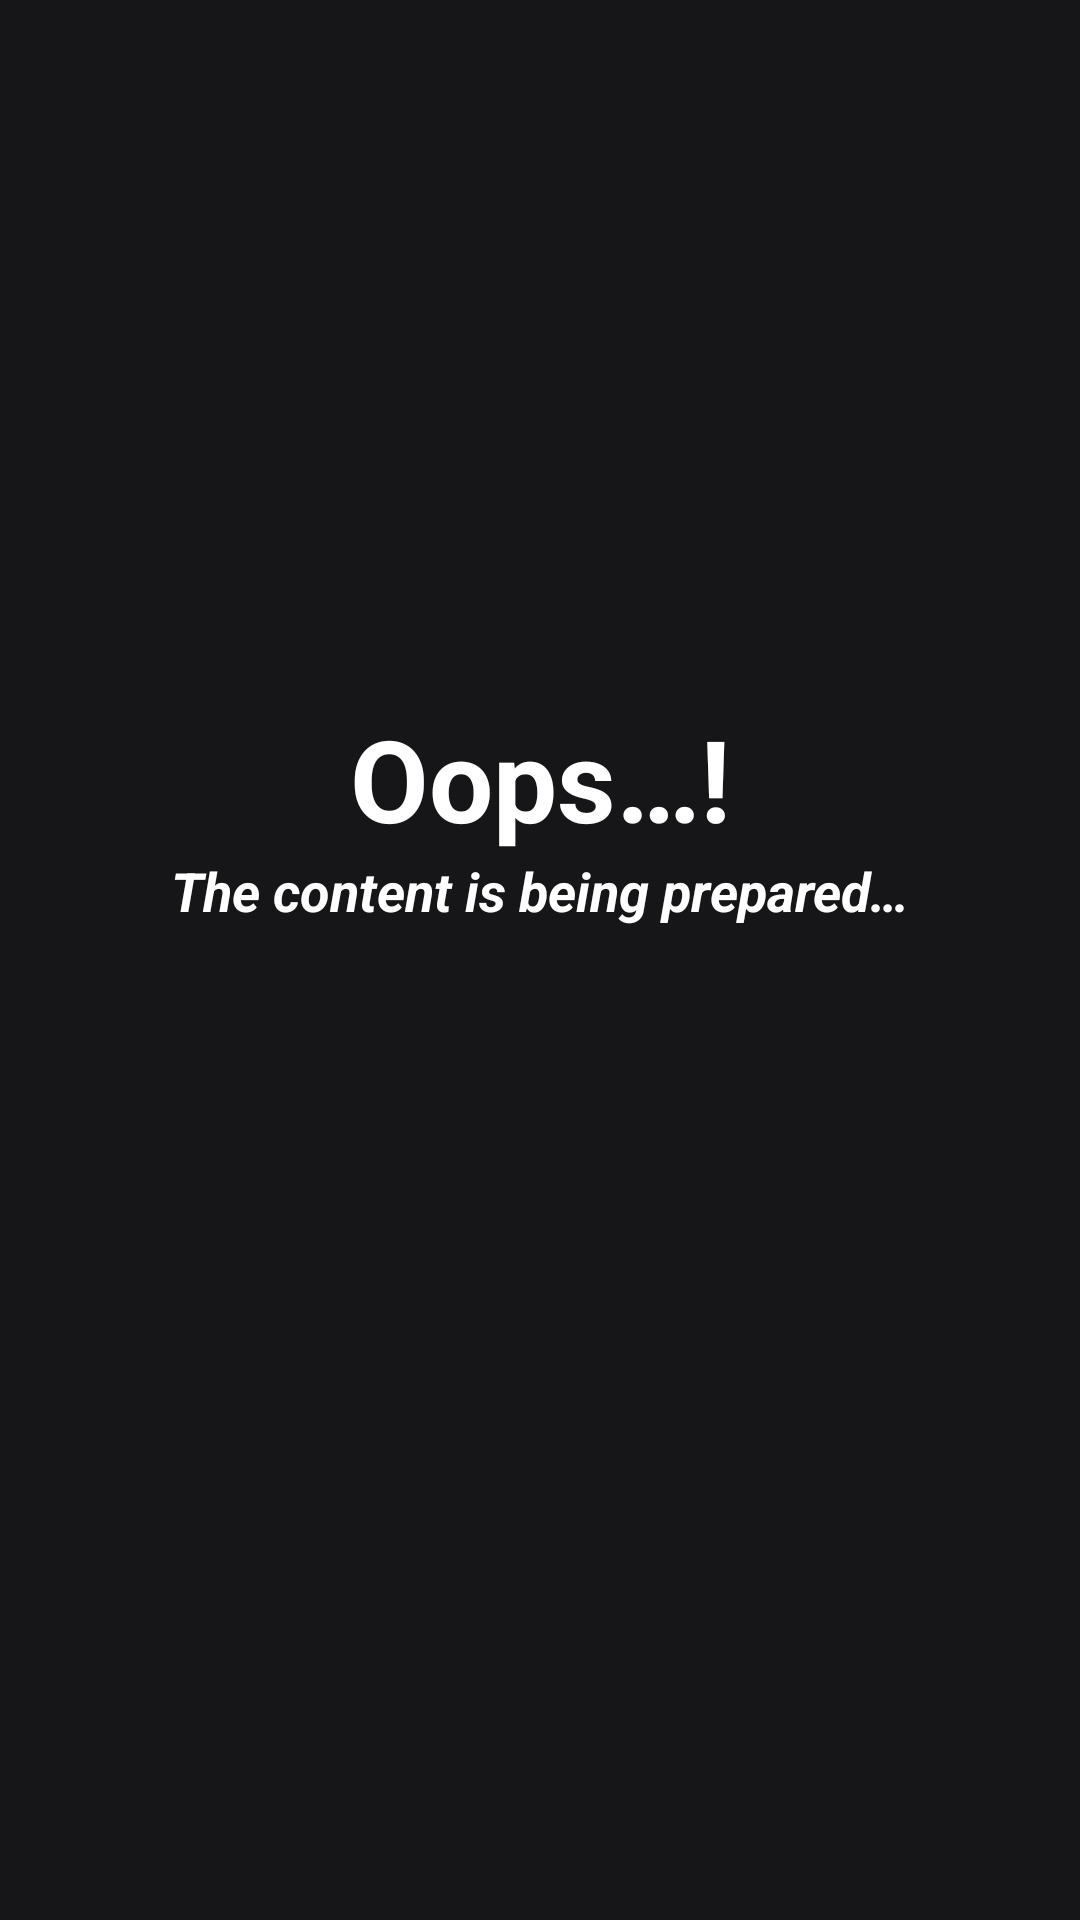

Layout XML and referenced resources for this Android screen:
<!-- AndroidManifest.xml: application theme Theme.LingoE -->
<!-- res/layout/activity_reading_tracker.xml -->
<?xml version="1.0" encoding="utf-8"?>
<LinearLayout xmlns:android="http://schemas.android.com/apk/res/android"
    xmlns:tools="http://schemas.android.com/tools"
    android:layout_width="match_parent"
    android:layout_height="match_parent"
    android:background="#161517"
    android:orientation="vertical"
    tools:context=".gamesandflashcards.GamesAndFlashcardsActivity">

    <ImageView
        android:layout_width="match_parent"
        android:layout_height="112dp"
        android:layout_marginTop="122dp"
        android:src="@drawable/brown_empty_box"
        android:gravity="center_horizontal"
        android:contentDescription="@string/todo" />

    <TextView
        android:layout_width="match_parent"
        android:layout_height="wrap_content"
        android:gravity="center_horizontal"
        android:textSize="38sp"
        android:textColor="@color/white"
        android:textStyle="bold"
        android:text="@string/oops"/>

    <TextView
        android:layout_width="match_parent"
        android:layout_height="wrap_content"
        android:gravity="center_horizontal"
        android:textSize="18sp"
        android:textColor="@color/white"
        android:textStyle="bold|italic"
        android:text="@string/the_content_is_being_prepared..."/>
</LinearLayout>
<!-- resources referenced by this layout -->
<resources>
  <string name="oops">Oops…!</string>
  <string name="the_content_is_being_prepared...">The content is being prepared…</string>
  <string name="todo">TODO</string>
  <style name="Theme.LingoE" parent="Theme.MaterialComponents.DayNight.DarkActionBar">
          
          <item name="colorPrimary">@color/purple_500</item>
          <item name="colorPrimaryVariant">@color/purple_700</item>
          <item name="colorOnPrimary">@color/white</item>
          
          <item name="colorSecondary">@color/teal_200</item>
          <item name="colorSecondaryVariant">@color/teal_700</item>
          <item name="colorOnSecondary">@color/black</item>
          
          <item name="android:statusBarColor" tools:targetApi="l">?attr/colorPrimaryVariant</item>
          
      </style>
  <!-- not gathered from this repository: default colours our renderer supplied (Android Studio template values) -->
  <color name="purple_500">#FF6200EE</color>
  <color name="purple_700">#FF3700B3</color>
  <color name="teal_200">#FF03DAC5</color>
  <color name="teal_700">#FF018786</color>
  <color name="black">#FF000000</color>
  <color name="white">#FFFFFFFF</color>
</resources>
